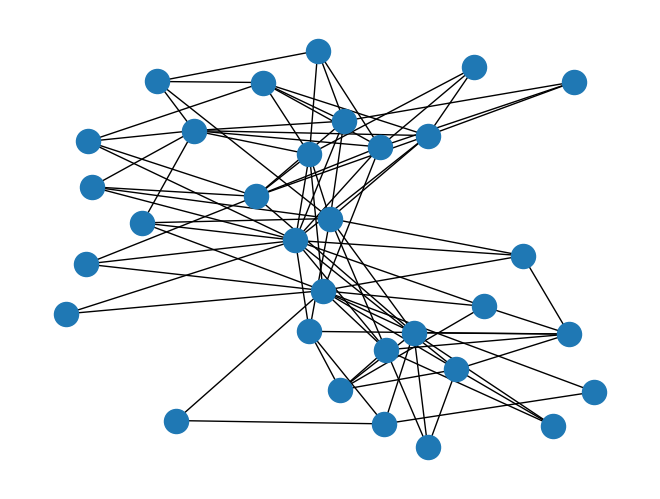

Recreate this plot in Python.
"""
==========
Davis Club
==========

Davis Southern Club Women

Shows how to make unipartite projections of the graph and compute the
properties of those graphs.

These data were collected by Davis et al. in the 1930s.
They represent observed attendance at 14 social events by 18 Southern women.
The graph is bipartite (clubs, women).
"""
import matplotlib.pyplot as plt
import networkx as nx
import networkx.algorithms.bipartite as bipartite

G = nx.davis_southern_women_graph()
women = G.graph["top"]
clubs = G.graph["bottom"]

print("Biadjacency matrix")
print(bipartite.biadjacency_matrix(G, women, clubs))

# project bipartite graph onto women nodes
W = bipartite.projected_graph(G, women)
print()
print("#Friends, Member")
for w in women:
    print(f"{W.degree(w)} {w}")

# project bipartite graph onto women nodes keeping number of co-occurence
# the degree computed is weighted and counts the total number of shared contacts
W = bipartite.weighted_projected_graph(G, women)
print()
print("#Friend meetings, Member")
for w in women:
    print(f"{W.degree(w, weight='weight')} {w}")

nx.draw(G)
plt.show()
